Run: headless pygame with SDL's dummy video driver; simulated clock (each Clock.tick advances the game by its frame time, no real sleeping); random seed 0; keys injected as events and as key.get_pressed() state; mouse plan: one left click at the window centre at the start of phase 2, then a move to the lower-right quarter at the start of phase 3.
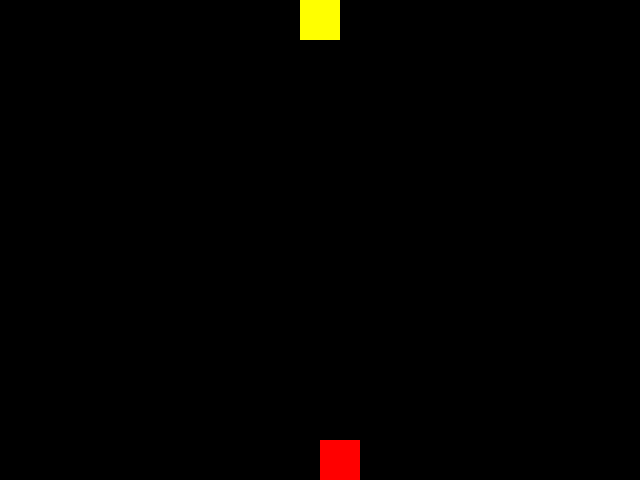
Frame 1 of 4 · flips 1–60 · no input
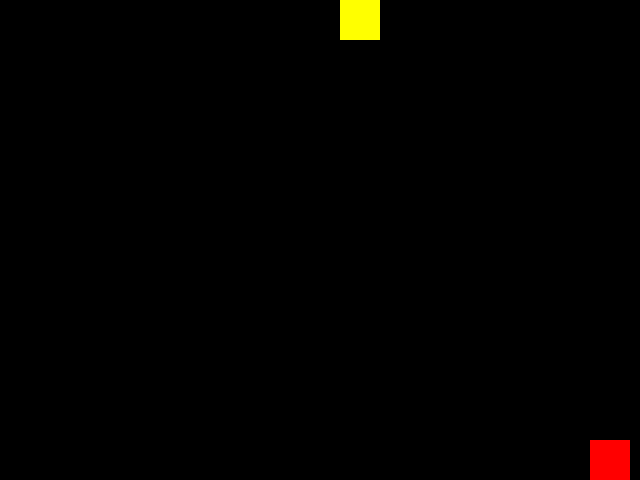
Frame 2 of 4 · flips 61–180 · clicked the window centre · tapped SPACE, RETURN · held RIGHT (→), D
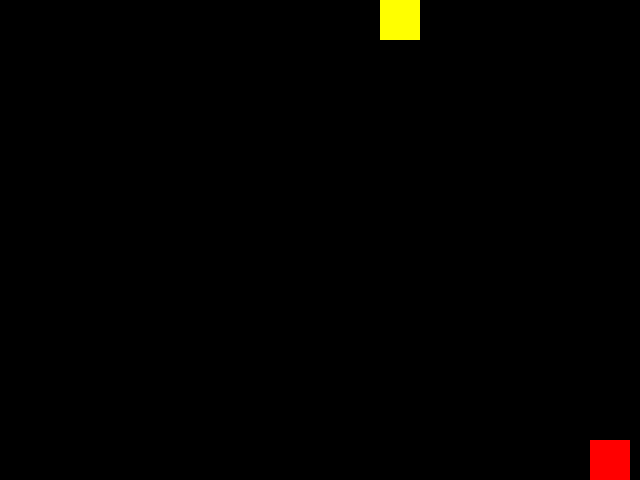
Frame 3 of 4 · flips 181–300 · moved the mouse to the lower-right quarter · held DOWN (↓), S
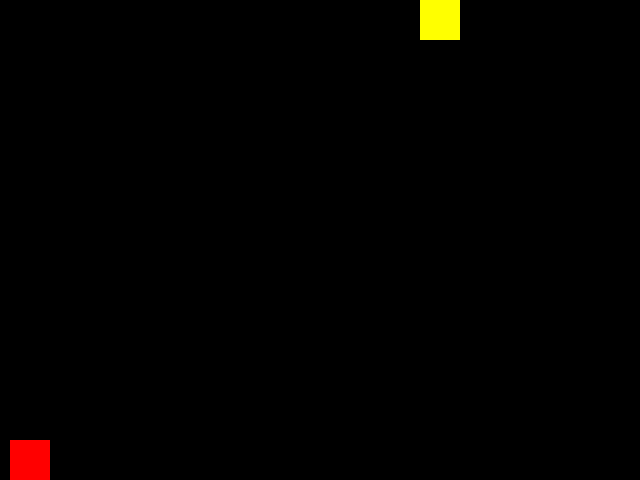
Frame 4 of 4 · flips 301–420 · held LEFT (←), A, UP (↑), W

The pygame program that drew these frames:

import pygame,sys
import pygame,sys
from pygame.locals import *
class Character:
    def __init__(self, width,height,position=(0,0), color=(0,0,0)):
        self.height = height
        self.width = width
        self.surface = pygame.Surface((width,height))
        self.color = color
        self.surface.fill(color)
        self.rect = self.surface.get_rect()
        self.rect[0], self.rect[1] = position[0], position[1]
    def change_color(self, color):
        self.color = color
        self.surface.fill(color)
class Hero(Character):
    def __init__(self,width,height,position,color):
        super().__init__(width,height,position,color)
    def shoot(self):
        shot = Shot([self.rect[0],self.rect[1]])
        return shot
class Shot:
    def __init__(self,position,direction=1,width = 10, height=20, color=(255,255,0), speed=8):
        self.position = position
        self.width = width
        self.height = height
        self.color = color
        self.speed = speed
        self.surface = pygame.Surface((width,height))
        self.surface.fill(color)
        self.rect = self.surface.get_rect()
        self.direction = direction

    def update(self):
        self.position[1] = self.position[1] - self.speed
        if self.position[1] < 0 and self.direction == 1: #direção jogador
            del self
def main():
    width,height = 640,480
    pygame.init()
    screen = pygame.display.set_mode((width,height))
    pygame.display.set_caption("!!!Space Game!!!")
    clock = pygame.time.Clock()
    color1, color2 = (255,0,0),(255,255,0)

    hero = Hero(40,40,((width/2),(height-40)),color1)
    enemy = Character(40,40,(width/2,0),color2)
    # shoot = Shoot(10,20,(hero.rect[0]+20, height-60))
    speed = [10,0]
    black = [0,0,0]
    click = 1
    shoots = []
    i = 0
    # shoots.append(Shoot(10,20,(hero.rect[0]+20, height-60)))
    # print(hero.position)
    while 1:
        keys = pygame.key.get_pressed()
        # pygame.time.set_timer(USEREVENT+1,700) lazer hehe
        # if tempo % x == 0:
        # shoots.append(hero.shoot())

        for event in pygame.event.get():
            if event.type == QUIT:
                sys.exit()
            if event.type == MOUSEBUTTONDOWN:
                if click == 1:
                    hero.change_color(color1)
                    enemy.change_color(color2)
                else:
                    hero.change_color(color2)
                    enemy.change_color(color1)
                click = -click
        if keys[K_LEFT] or keys[K_a]:
            if(hero.rect.left-10 > 0):
                hero.rect = hero.rect.move((-10,0))
        if keys[K_RIGHT] or keys[K_d]:
            if(hero.rect.left+10 < width-40):
                hero.rect = hero.rect.move((+10,0))
        if keys[K_SPACE]:
           shoots.append(hero.shoot())

        if enemy.rect.right > width or enemy.rect.left < 0:
            speed[0] =  -speed[0] 
        # if shoots[0].rect[1] <  0:
            # print(len(shoots))
            # shoots.pop(0)
            # print(len(shoots))
        enemy.rect = enemy.rect.move(speed)
        # for shoot in shoots:
        #     shoot.rect = shoot.rect.move(0,-10)
        clock.tick(30)
        screen.fill(black)
        screen.blit(hero.surface, hero.rect)
        screen.blit(enemy.surface, enemy.rect)
        for shoot in shoots:
            screen.blit(shoot.surface, shoot.position)
            # print(shoot.rect[1])
        for shoot in shoots:
            shoot.update()        
        pygame.display.flip()
main()
